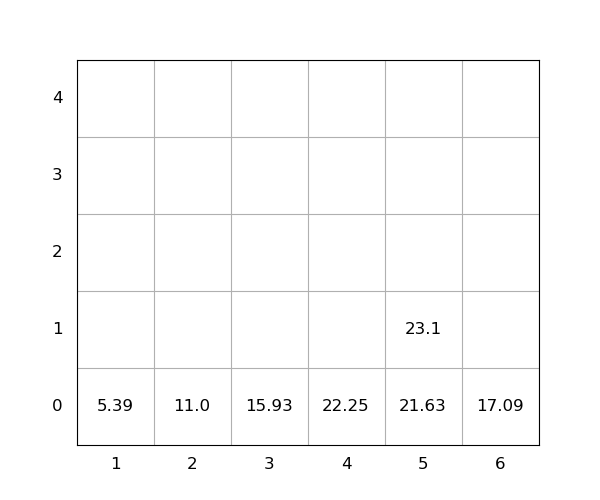

Values plotted in this chart, from the file beside it:
idx, loc_x, loc_y, loc_z, weight, seq, emerg, reloc, size(ft)
1, 6, 0, 0, 17.09, 1, 0, 0, 20
2, 5, 0, 0, 21.63, 2, 0, 0, 20
3, 3, 0, 0, 15.93, 3, 0, 0, 20
4, 5, 0, 1, 23.1, 4, 0, 0, 20
5, 2, 0, 0, 11.0, 5, 0, 0, 20
6, 4, 0, 0, 22.25, 6, 0, 0, 20
7, 1, 0, 0, 5.39, 7, 0, 0, 20
